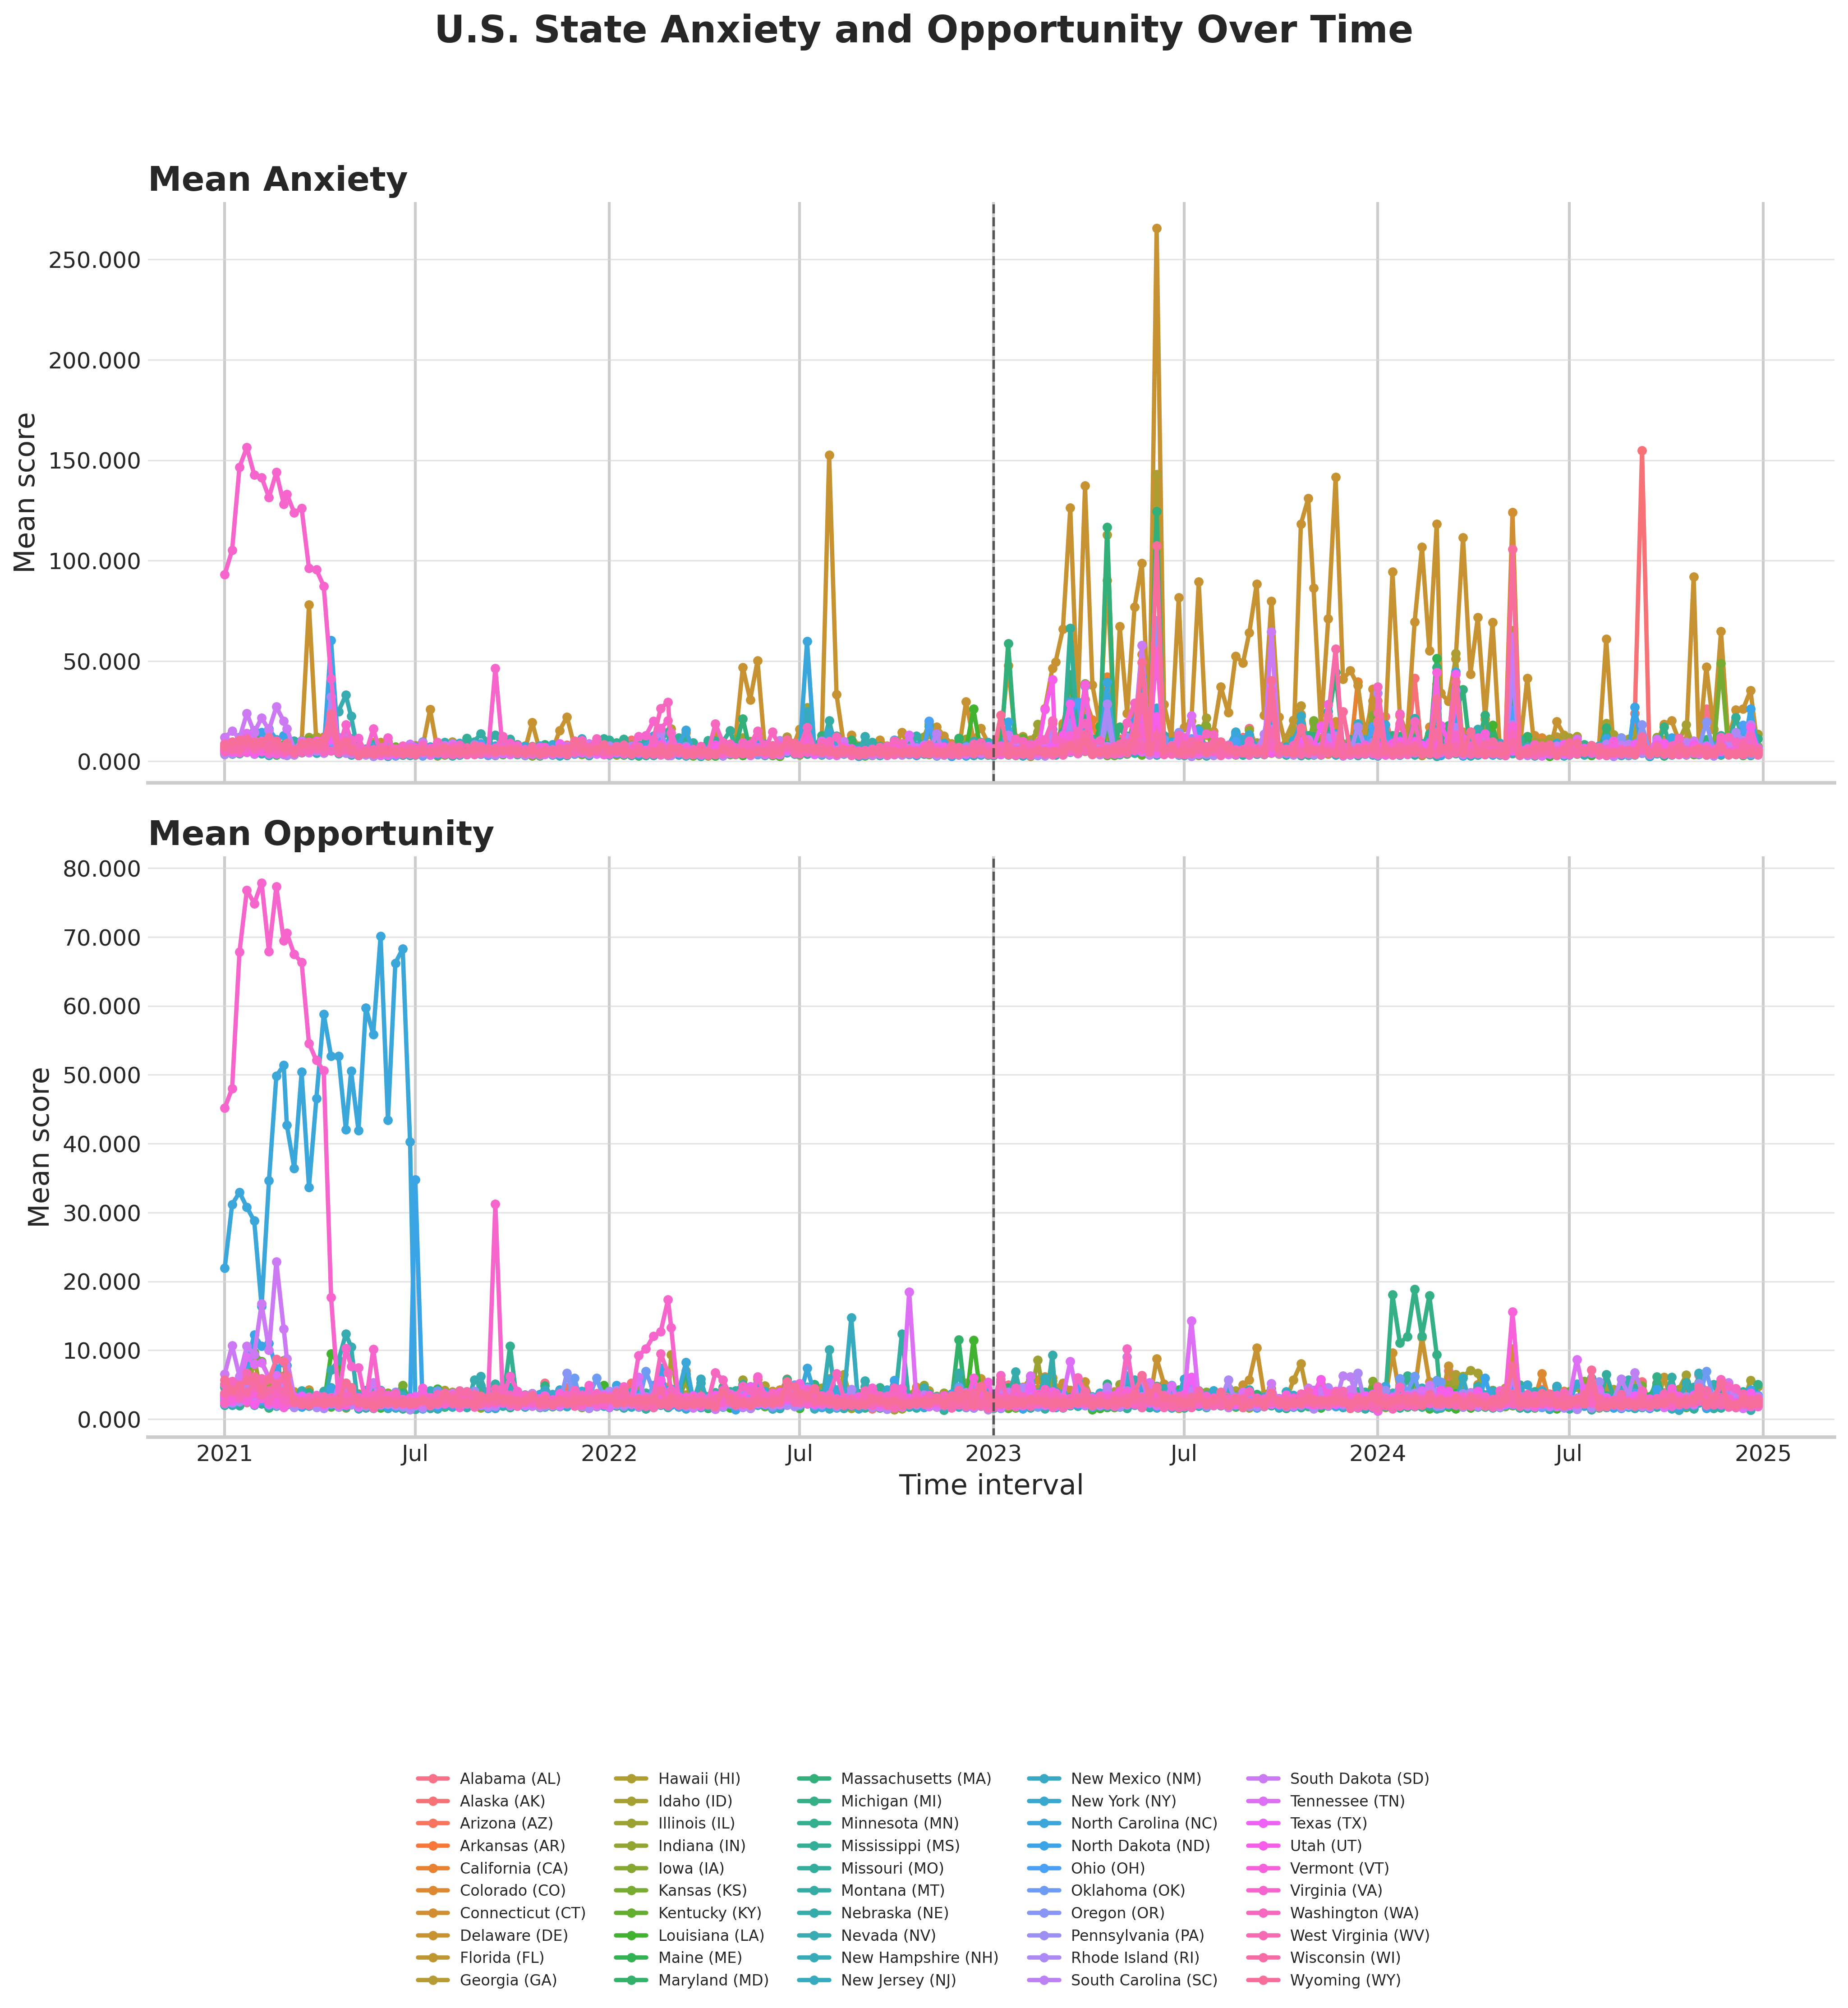

The file beside this chart, header and first rows:
start_date, end_date, period, state_code, state_name, latitude, longitude, article_count, interaction_count, mean_anxiety_score, mean_opportunity_score, location_type, location_name, location_country_code, location_admin1_code, location_label, mean_feeling_score
2021-01-01, 2021-01-07, before_ai, AL, Alabama, 32.32, -86.9, 9508, 19988, 5.198, 2.589, 2, Alabama, United States, US, USAL, Alabama (AL), 2.608
2021-01-08, 2021-01-14, before_ai, AL, Alabama, 32.32, -86.9, 15049, 26690, 4.603, 2.481, 2, Alabama, United States, US, USAL, Alabama (AL), 2.122
2021-01-15, 2021-01-21, before_ai, AL, Alabama, 32.32, -86.9, 11930, 23435, 5.546, 3.055, 2, Alabama, United States, US, USAL, Alabama (AL), 2.492
2021-01-22, 2021-01-28, before_ai, AL, Alabama, 32.32, -86.9, 12513, 26950, 7.598, 3.319, 2, Alabama, United States, US, USAL, Alabama (AL), 4.279
2021-01-29, 2021-02-04, before_ai, AL, Alabama, 32.32, -86.9, 17326, 36382, 4.719, 3.462, 2, Alabama, United States, US, USAL, Alabama (AL), 1.257
2021-02-05, 2021-02-11, before_ai, AL, Alabama, 32.32, -86.9, 13782, 37255, 8.457, 4.223, 2, Alabama, United States, US, USAL, Alabama (AL), 4.235
2021-02-12, 2021-02-18, before_ai, AL, Alabama, 32.32, -86.9, 11877, 30730, 6.264, 3.307, 2, Alabama, United States, US, USAL, Alabama (AL), 2.957
2021-02-19, 2021-02-25, before_ai, AL, Alabama, 32.32, -86.9, 9537, 16941, 4.766, 2.562, 2, Alabama, United States, US, USAL, Alabama (AL), 2.204
2021-02-26, 2021-03-01, before_ai, AL, Alabama, 32.32, -86.9, 7847, 22540, 4.056, 2.308, 2, Alabama, United States, US, USAL, Alabama (AL), 1.747
2021-03-01, 2021-03-07, before_ai, AL, Alabama, 32.32, -86.9, 20929, 48201, 4.189, 2.424, 2, Alabama, United States, US, USAL, Alabama (AL), 1.765
2021-03-08, 2021-03-14, before_ai, AL, Alabama, 32.32, -86.9, 23976, 49862, 4.399, 2.35, 2, Alabama, United States, US, USAL, Alabama (AL), 2.049
2021-03-15, 2021-03-21, before_ai, AL, Alabama, 32.32, -86.9, 12602, 36590, 8.393, 3.005, 2, Alabama, United States, US, USAL, Alabama (AL), 5.388
2021-03-22, 2021-03-28, before_ai, AL, Alabama, 32.32, -86.9, 18194, 41131, 8.629, 2.635, 2, Alabama, United States, US, USAL, Alabama (AL), 5.994
2021-03-29, 2021-04-04, before_ai, AL, Alabama, 32.32, -86.9, 19646, 42607, 6.64, 2.558, 2, Alabama, United States, US, USAL, Alabama (AL), 4.082
2021-04-05, 2021-04-11, before_ai, AL, Alabama, 32.32, -86.9, 29294, 65801, 7.507, 2.233, 2, Alabama, United States, US, USAL, Alabama (AL), 5.274
2021-04-12, 2021-04-18, before_ai, AL, Alabama, 32.32, -86.9, 14808, 27524, 10.36, 2.322, 2, Alabama, United States, US, USAL, Alabama (AL), 8.038
2021-04-19, 2021-04-25, before_ai, AL, Alabama, 32.32, -86.9, 9796, 19326, 7.68, 2.221, 2, Alabama, United States, US, USAL, Alabama (AL), 5.459
2021-04-26, 2021-05-01, before_ai, AL, Alabama, 32.32, -86.9, 10687, 20355, 9.345, 2.871, 2, Alabama, United States, US, USAL, Alabama (AL), 6.474
2021-05-01, 2021-05-07, before_ai, AL, Alabama, 32.32, -86.9, 13534, 32359, 5.059, 3.37, 2, Alabama, United States, US, USAL, Alabama (AL), 1.69
2021-05-08, 2021-05-14, before_ai, AL, Alabama, 32.32, -86.9, 19044, 33289, 4.878, 2.537, 2, Alabama, United States, US, USAL, Alabama (AL), 2.341
2021-05-15, 2021-05-21, before_ai, AL, Alabama, 32.32, -86.9, 13295, 23822, 3.994, 2.156, 2, Alabama, United States, US, USAL, Alabama (AL), 1.838
2021-05-22, 2021-05-28, before_ai, AL, Alabama, 32.32, -86.9, 10879, 18218, 4.864, 2.798, 2, Alabama, United States, US, USAL, Alabama (AL), 2.066
2021-05-29, 2021-06-04, before_ai, AL, Alabama, 32.32, -86.9, 11184, 30029, 4.648, 2.281, 2, Alabama, United States, US, USAL, Alabama (AL), 2.367
2021-06-05, 2021-06-11, before_ai, AL, Alabama, 32.32, -86.9, 9034, 20940, 3.869, 2.353, 2, Alabama, United States, US, USAL, Alabama (AL), 1.516
2021-06-12, 2021-06-18, before_ai, AL, Alabama, 32.32, -86.9, 11715, 23025, 3.823, 2.448, 2, Alabama, United States, US, USAL, Alabama (AL), 1.375
2021-06-19, 2021-06-25, before_ai, AL, Alabama, 32.32, -86.9, 9752, 19881, 3.79, 1.822, 2, Alabama, United States, US, USAL, Alabama (AL), 1.968
2021-06-26, 2021-07-01, before_ai, AL, Alabama, 32.32, -86.9, 7442, 15280, 3.816, 2.126, 2, Alabama, United States, US, USAL, Alabama (AL), 1.691
2021-07-01, 2021-07-07, before_ai, AL, Alabama, 32.32, -86.9, 8344, 12207, 3.22, 1.962, 2, Alabama, United States, US, USAL, Alabama (AL), 1.258
2021-07-08, 2021-07-14, before_ai, AL, Alabama, 32.32, -86.9, 8379, 13883, 7.962, 3.42, 2, Alabama, United States, US, USAL, Alabama (AL), 4.542
2021-07-15, 2021-07-21, before_ai, AL, Alabama, 32.32, -86.9, 11481, 19283, 4.015, 2.363, 2, Alabama, United States, US, USAL, Alabama (AL), 1.653
2021-07-22, 2021-07-28, before_ai, AL, Alabama, 32.32, -86.9, 11780, 18503, 6.735, 2.681, 2, Alabama, United States, US, USAL, Alabama (AL), 4.054
2021-07-29, 2021-08-04, before_ai, AL, Alabama, 32.32, -86.9, 14258, 25983, 5.716, 2.561, 2, Alabama, United States, US, USAL, Alabama (AL), 3.155
2021-08-05, 2021-08-11, before_ai, AL, Alabama, 32.32, -86.9, 6090, 12655, 5.823, 2.834, 2, Alabama, United States, US, USAL, Alabama (AL), 2.989
2021-08-12, 2021-08-18, before_ai, AL, Alabama, 32.32, -86.9, 6934, 16894, 4.974, 2.291, 2, Alabama, United States, US, USAL, Alabama (AL), 2.683
2021-08-19, 2021-08-25, before_ai, AL, Alabama, 32.32, -86.9, 12631, 30586, 4.526, 3.069, 2, Alabama, United States, US, USAL, Alabama (AL), 1.457
2021-08-26, 2021-09-01, before_ai, AL, Alabama, 32.32, -86.9, 19857, 33351, 4.696, 2.836, 2, Alabama, United States, US, USAL, Alabama (AL), 1.859
2021-09-01, 2021-09-07, before_ai, AL, Alabama, 32.32, -86.9, 15695, 26375, 5.308, 2.115, 2, Alabama, United States, US, USAL, Alabama (AL), 3.193
2021-09-08, 2021-09-14, before_ai, AL, Alabama, 32.32, -86.9, 11721, 21855, 4.457, 3.277, 2, Alabama, United States, US, USAL, Alabama (AL), 1.18
2021-09-15, 2021-09-21, before_ai, AL, Alabama, 32.32, -86.9, 12598, 21438, 4.728, 2.347, 2, Alabama, United States, US, USAL, Alabama (AL), 2.381
2021-09-22, 2021-09-28, before_ai, AL, Alabama, 32.32, -86.9, 9484, 19802, 11.19, 4.335, 2, Alabama, United States, US, USAL, Alabama (AL), 6.859
2021-09-29, 2021-10-05, before_ai, AL, Alabama, 32.32, -86.9, 10185, 22625, 5.619, 2.733, 2, Alabama, United States, US, USAL, Alabama (AL), 2.886
2021-10-06, 2021-10-12, before_ai, AL, Alabama, 32.32, -86.9, 6933, 12533, 4.221, 2.871, 2, Alabama, United States, US, USAL, Alabama (AL), 1.35
2021-10-13, 2021-10-19, before_ai, AL, Alabama, 32.32, -86.9, 7396, 13552, 4.54, 2.924, 2, Alabama, United States, US, USAL, Alabama (AL), 1.616
2021-10-20, 2021-10-26, before_ai, AL, Alabama, 32.32, -86.9, 14748, 33132, 4.665, 2.681, 2, Alabama, United States, US, USAL, Alabama (AL), 1.983
2021-10-27, 2021-11-01, before_ai, AL, Alabama, 32.32, -86.9, 8898, 16128, 5.21, 2.278, 2, Alabama, United States, US, USAL, Alabama (AL), 2.932
2021-11-01, 2021-11-07, before_ai, AL, Alabama, 32.32, -86.9, 13246, 26240, 6.131, 5.264, 2, Alabama, United States, US, USAL, Alabama (AL), 0.8678
2021-11-08, 2021-11-14, before_ai, AL, Alabama, 32.32, -86.9, 10220, 24305, 5.357, 2.598, 2, Alabama, United States, US, USAL, Alabama (AL), 2.759
2021-11-15, 2021-11-21, before_ai, AL, Alabama, 32.32, -86.9, 7219, 12777, 5.635, 3.066, 2, Alabama, United States, US, USAL, Alabama (AL), 2.57
2021-11-22, 2021-11-28, before_ai, AL, Alabama, 32.32, -86.9, 4250, 6938, 4.061, 2.377, 2, Alabama, United States, US, USAL, Alabama (AL), 1.684
2021-11-29, 2021-12-05, before_ai, AL, Alabama, 32.32, -86.9, 10425, 18490, 3.866, 2.318, 2, Alabama, United States, US, USAL, Alabama (AL), 1.548
2021-12-06, 2021-12-12, before_ai, AL, Alabama, 32.32, -86.9, 13282, 19514, 5.421, 3.015, 2, Alabama, United States, US, USAL, Alabama (AL), 2.406
2021-12-13, 2021-12-19, before_ai, AL, Alabama, 32.32, -86.9, 8810, 14918, 4.075, 2.616, 2, Alabama, United States, US, USAL, Alabama (AL), 1.459
2021-12-20, 2021-12-26, before_ai, AL, Alabama, 32.32, -86.9, 6360, 11674, 4.623, 2.808, 2, Alabama, United States, US, USAL, Alabama (AL), 1.815
2021-12-27, 2022-01-01, before_ai, AL, Alabama, 32.32, -86.9, 5193, 11730, 4.555, 2.374, 2, Alabama, United States, US, USAL, Alabama (AL), 2.181
2022-01-01, 2022-01-07, before_ai, AL, Alabama, 32.32, -86.9, 6384, 11638, 4.158, 2.519, 2, Alabama, United States, US, USAL, Alabama (AL), 1.639
2022-01-08, 2022-01-14, before_ai, AL, Alabama, 32.32, -86.9, 8680, 19491, 4.384, 1.874, 2, Alabama, United States, US, USAL, Alabama (AL), 2.51
2022-01-15, 2022-01-21, before_ai, AL, Alabama, 32.32, -86.9, 11894, 21502, 5.235, 3.376, 2, Alabama, United States, US, USAL, Alabama (AL), 1.86
2022-01-22, 2022-01-28, before_ai, AL, Alabama, 32.32, -86.9, 11819, 31118, 3.984, 2.465, 2, Alabama, United States, US, USAL, Alabama (AL), 1.519
2022-01-29, 2022-02-04, before_ai, AL, Alabama, 32.32, -86.9, 10002, 18553, 3.665, 2.101, 2, Alabama, United States, US, USAL, Alabama (AL), 1.565
2022-02-05, 2022-02-11, before_ai, AL, Alabama, 32.32, -86.9, 8901, 18384, 3.462, 2.189, 2, Alabama, United States, US, USAL, Alabama (AL), 1.274
... 10,790 more rows
